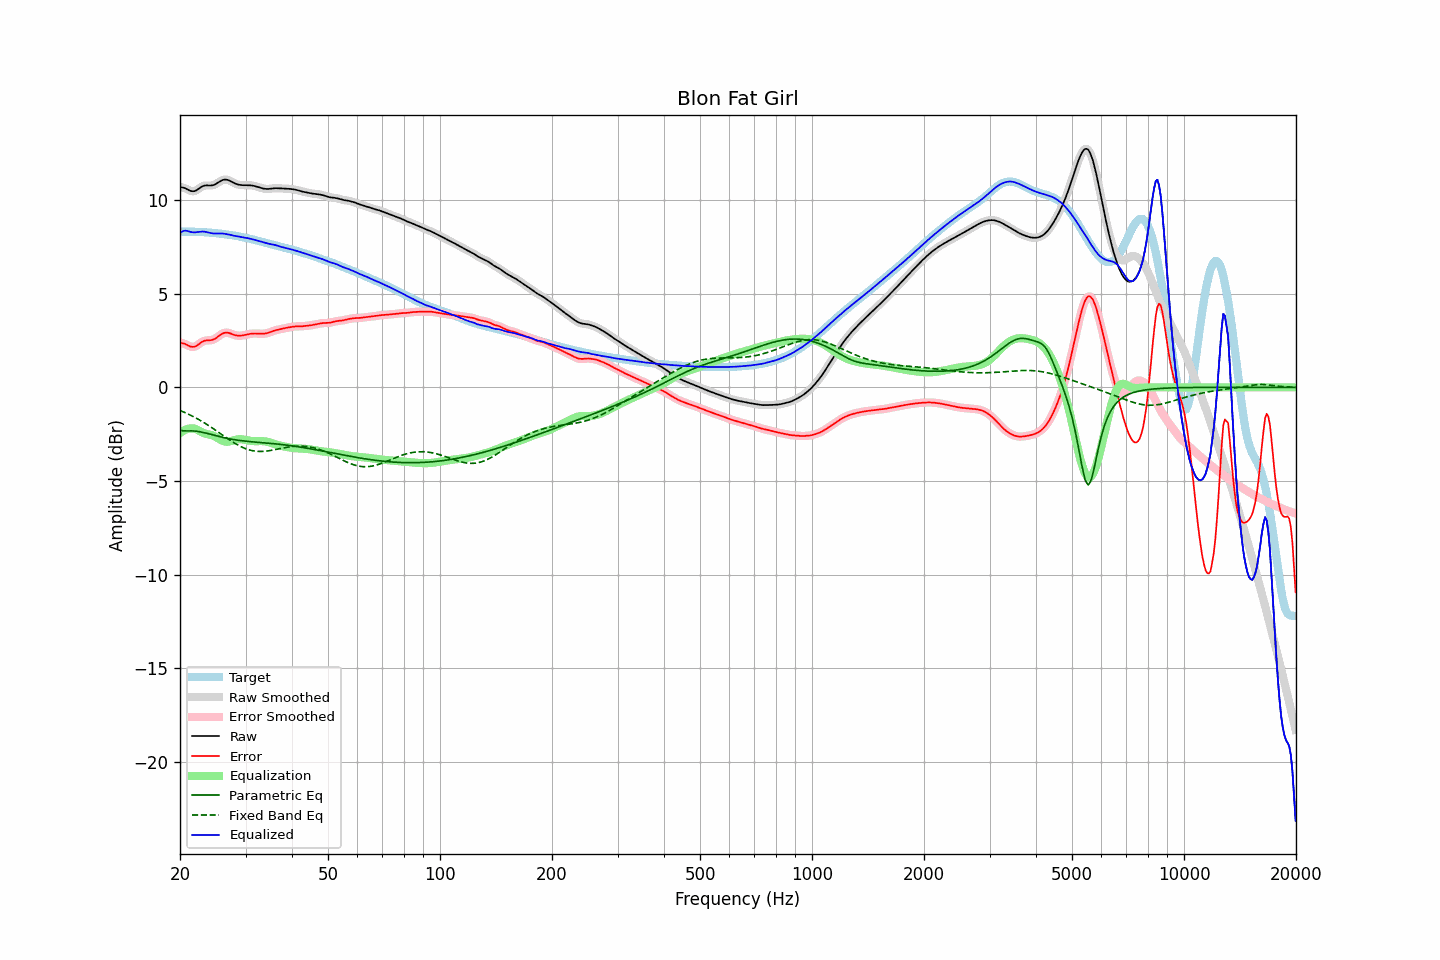

The table this chart was drawn from, first rows:
frequency, raw, error, smoothed, error_smoothed, equalization, parametric_eq, fixed_band_eq, equalized_raw, equalized_smoothed, target
20.00, 10.71, 2.39, 10.71, 2.39, -2.44, -2.28, -1.23, 8.27, 8.27, 8.32
20.20, 10.69, 2.37, 10.70, 2.37, -2.38, -2.30, -1.27, 8.31, 8.32, 8.32
20.40, 10.67, 2.35, 10.67, 2.35, -2.32, -2.33, -1.31, 8.35, 8.35, 8.32
20.61, 10.65, 2.33, 10.64, 2.32, -2.28, -2.33, -1.34, 8.38, 8.37, 8.32
20.81, 10.61, 2.28, 10.61, 2.28, -2.24, -2.33, -1.38, 8.37, 8.37, 8.32
21.02, 10.56, 2.24, 10.56, 2.24, -2.21, -2.33, -1.42, 8.35, 8.35, 8.32
21.23, 10.52, 2.20, 10.52, 2.20, -2.20, -2.33, -1.46, 8.32, 8.32, 8.32
21.44, 10.49, 2.17, 10.49, 2.17, -2.19, -2.33, -1.51, 8.30, 8.30, 8.32
21.66, 10.48, 2.16, 10.48, 2.16, -2.19, -2.33, -1.55, 8.29, 8.29, 8.32
21.87, 10.49, 2.17, 10.49, 2.18, -2.21, -2.33, -1.59, 8.28, 8.29, 8.32
22.09, 10.52, 2.21, 10.52, 2.21, -2.23, -2.34, -1.64, 8.29, 8.29, 8.31
22.31, 10.58, 2.27, 10.57, 2.27, -2.28, -2.35, -1.69, 8.30, 8.30, 8.31
22.54, 10.63, 2.33, 10.64, 2.33, -2.32, -2.37, -1.74, 8.31, 8.31, 8.31
22.76, 10.69, 2.39, 10.69, 2.39, -2.37, -2.38, -1.79, 8.32, 8.32, 8.30
22.99, 10.75, 2.45, 10.74, 2.44, -2.42, -2.40, -1.84, 8.33, 8.33, 8.30
23.22, 10.78, 2.48, 10.77, 2.48, -2.45, -2.42, -1.89, 8.32, 8.32, 8.29
23.45, 10.79, 2.50, 10.79, 2.50, -2.48, -2.44, -1.94, 8.31, 8.31, 8.29
23.69, 10.79, 2.51, 10.79, 2.51, -2.50, -2.46, -2.00, 8.29, 8.29, 8.28
23.92, 10.79, 2.52, 10.79, 2.52, -2.52, -2.48, -2.05, 8.27, 8.27, 8.27
24.16, 10.79, 2.52, 10.79, 2.52, -2.54, -2.51, -2.11, 8.25, 8.25, 8.27
24.40, 10.80, 2.54, 10.80, 2.54, -2.56, -2.53, -2.16, 8.23, 8.23, 8.26
24.65, 10.82, 2.56, 10.82, 2.57, -2.59, -2.55, -2.22, 8.22, 8.22, 8.25
24.89, 10.85, 2.61, 10.86, 2.61, -2.63, -2.57, -2.28, 8.22, 8.22, 8.24
25.14, 10.90, 2.67, 10.90, 2.67, -2.68, -2.60, -2.34, 8.22, 8.22, 8.23
25.39, 10.96, 2.74, 10.96, 2.73, -2.74, -2.62, -2.40, 8.22, 8.22, 8.23
25.65, 11.01, 2.80, 11.01, 2.80, -2.79, -2.64, -2.46, 8.22, 8.22, 8.22
25.91, 11.06, 2.85, 11.06, 2.85, -2.84, -2.66, -2.52, 8.22, 8.22, 8.21
26.16, 11.09, 2.90, 11.09, 2.90, -2.88, -2.68, -2.58, 8.22, 8.22, 8.20
26.43, 11.11, 2.92, 11.10, 2.92, -2.90, -2.70, -2.64, 8.21, 8.21, 8.19
26.69, 11.10, 2.92, 11.10, 2.93, -2.91, -2.72, -2.70, 8.19, 8.19, 8.17
26.96, 11.08, 2.92, 11.08, 2.91, -2.90, -2.74, -2.76, 8.18, 8.17, 8.16
27.23, 11.04, 2.89, 11.04, 2.89, -2.89, -2.75, -2.82, 8.16, 8.15, 8.15
27.50, 11.00, 2.86, 11.00, 2.86, -2.86, -2.77, -2.87, 8.13, 8.13, 8.14
27.77, 10.95, 2.83, 10.95, 2.83, -2.84, -2.78, -2.93, 8.11, 8.11, 8.12
28.05, 10.91, 2.80, 10.91, 2.80, -2.81, -2.80, -2.98, 8.10, 8.10, 8.11
28.33, 10.87, 2.78, 10.87, 2.78, -2.79, -2.81, -3.03, 8.08, 8.08, 8.09
28.62, 10.84, 2.76, 10.84, 2.76, -2.78, -2.82, -3.08, 8.07, 8.07, 8.08
28.90, 10.82, 2.76, 10.82, 2.76, -2.77, -2.84, -3.13, 8.05, 8.05, 8.06
29.19, 10.81, 2.77, 10.81, 2.77, -2.77, -2.85, -3.17, 8.04, 8.04, 8.05
29.48, 10.81, 2.78, 10.81, 2.78, -2.78, -2.86, -3.21, 8.03, 8.03, 8.03
29.78, 10.81, 2.80, 10.80, 2.79, -2.80, -2.87, -3.25, 8.01, 8.01, 8.01
30.08, 10.80, 2.81, 10.80, 2.81, -2.81, -2.88, -3.28, 7.99, 7.99, 7.99
30.38, 10.80, 2.83, 10.80, 2.83, -2.83, -2.89, -3.31, 7.98, 7.98, 7.97
30.68, 10.80, 2.85, 10.80, 2.85, -2.85, -2.89, -3.34, 7.96, 7.96, 7.95
30.99, 10.80, 2.87, 10.80, 2.87, -2.86, -2.90, -3.36, 7.94, 7.94, 7.93
31.30, 10.78, 2.88, 10.78, 2.87, -2.87, -2.91, -3.38, 7.92, 7.92, 7.91
31.61, 10.77, 2.88, 10.77, 2.88, -2.87, -2.92, -3.40, 7.90, 7.89, 7.89
31.93, 10.75, 2.88, 10.75, 2.88, -2.87, -2.93, -3.41, 7.87, 7.87, 7.87
32.24, 10.72, 2.88, 10.72, 2.88, -2.87, -2.93, -3.42, 7.85, 7.85, 7.84
32.57, 10.69, 2.87, 10.69, 2.87, -2.87, -2.94, -3.42, 7.82, 7.82, 7.82
32.89, 10.67, 2.87, 10.67, 2.87, -2.87, -2.95, -3.43, 7.80, 7.80, 7.80
33.22, 10.64, 2.87, 10.64, 2.87, -2.87, -2.95, -3.42, 7.77, 7.77, 7.78
33.55, 10.62, 2.87, 10.62, 2.87, -2.88, -2.96, -3.42, 7.75, 7.75, 7.76
33.89, 10.61, 2.88, 10.61, 2.88, -2.89, -2.97, -3.41, 7.72, 7.72, 7.73
34.23, 10.60, 2.89, 10.60, 2.89, -2.90, -2.98, -3.40, 7.70, 7.70, 7.71
34.57, 10.60, 2.92, 10.61, 2.92, -2.92, -2.98, -3.39, 7.68, 7.68, 7.69
34.92, 10.61, 2.95, 10.61, 2.95, -2.95, -2.99, -3.38, 7.66, 7.66, 7.67
35.27, 10.63, 2.98, 10.62, 2.98, -2.98, -3.00, -3.36, 7.65, 7.65, 7.64
35.62, 10.64, 3.01, 10.64, 3.01, -3.00, -3.01, -3.35, 7.63, 7.63, 7.62
35.97, 10.64, 3.04, 10.64, 3.04, -3.03, -3.01, -3.33, 7.61, 7.61, 7.60
... 635 more rows
